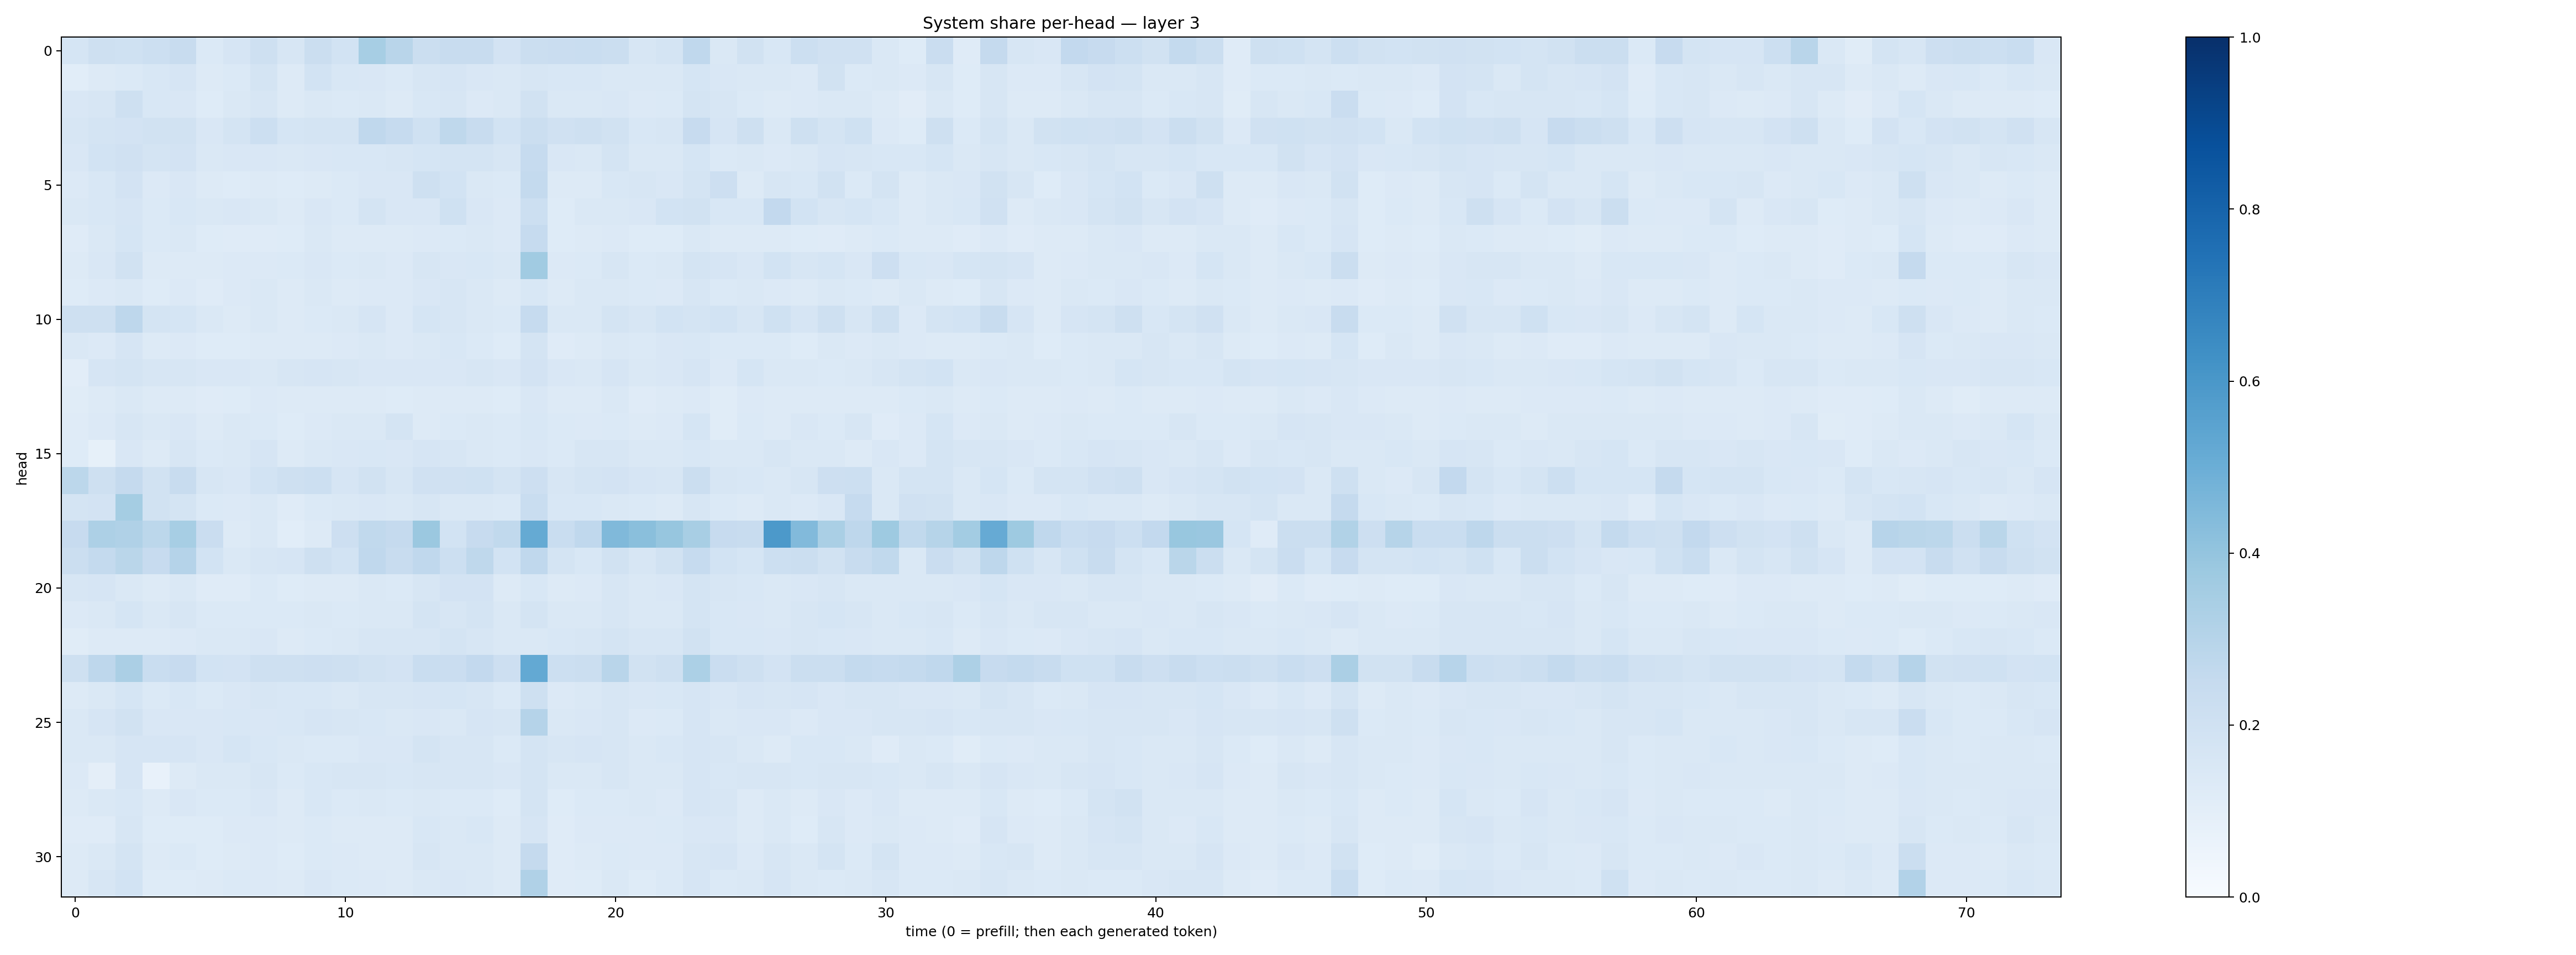

Data behind this chart, as committed beside it:
0.17128578, 0.20863877, 0.201742, 0.21525273, 0.23929055, 0.1392962, 0.16568746, 0.20601276, 0.16166784, 0.21985674, 0.18379527, 0.3444302, 0.29003185, 0.22319946, 0.23625188, 0.23969662, 0.18209548, 0.2193263, 0.2283613, 0.23324597, 0.2189511, 0.1568006, 0.17221762, 0.26627076
0.1078, 0.1266, 0.1387, 0.1552, 0.166, 0.1326, 0.139, 0.1725, 0.1287, 0.1853, 0.1551, 0.1498, 0.1369, 0.1638, 0.1664, 0.1505, 0.1475, 0.1599, 0.156, 0.154, 0.1475, 0.1452, 0.1471, 0.1701
0.1491, 0.1599, 0.2098, 0.1535, 0.1519, 0.1235, 0.1464, 0.1598, 0.1263, 0.1477, 0.1404, 0.1424, 0.1319, 0.1554, 0.1626, 0.1354, 0.1433, 0.1914, 0.147, 0.1462, 0.1496, 0.1331, 0.1382, 0.1754
0.1639, 0.1779, 0.1832, 0.1882, 0.1938, 0.1503, 0.1775, 0.2181, 0.168, 0.1737, 0.1729, 0.2674, 0.2465, 0.1995, 0.2719, 0.2413, 0.1862, 0.2192, 0.198, 0.205, 0.1938, 0.1543, 0.1625, 0.245
0.1487, 0.1864, 0.1955, 0.178, 0.1804, 0.1447, 0.1517, 0.1485, 0.142, 0.1489, 0.1549, 0.156, 0.1623, 0.171, 0.1769, 0.1719, 0.1607, 0.2486, 0.1523, 0.1463, 0.1765, 0.1459, 0.1438, 0.1705
0.1342, 0.1535, 0.1806, 0.1339, 0.1519, 0.1267, 0.1236, 0.1313, 0.1235, 0.1261, 0.1405, 0.1485, 0.1501, 0.2042, 0.185, 0.1455, 0.1384, 0.2539, 0.1257, 0.1313, 0.1546, 0.1612, 0.1511, 0.1784
0.1422, 0.1526, 0.1679, 0.1401, 0.1531, 0.1468, 0.1513, 0.1481, 0.13, 0.1517, 0.1374, 0.1728, 0.1505, 0.15, 0.2016, 0.1509, 0.1363, 0.2178, 0.1244, 0.1409, 0.148, 0.1492, 0.1846, 0.1913
0.1175, 0.1426, 0.1705, 0.1387, 0.1431, 0.1212, 0.1194, 0.1175, 0.1239, 0.1409, 0.1281, 0.1326, 0.1296, 0.1332, 0.1392, 0.1418, 0.1337, 0.2473, 0.1231, 0.1258, 0.1358, 0.1221, 0.1226, 0.147
0.1324, 0.1503, 0.1909, 0.1327, 0.1288, 0.1303, 0.1338, 0.1348, 0.1372, 0.15, 0.1397, 0.1459, 0.1355, 0.1624, 0.1502, 0.1562, 0.1483, 0.3641, 0.1335, 0.14, 0.162, 0.1369, 0.1441, 0.1724
0.1238, 0.1361, 0.1413, 0.1231, 0.1364, 0.1194, 0.1344, 0.1411, 0.1326, 0.1475, 0.1288, 0.1351, 0.1336, 0.1497, 0.1581, 0.1463, 0.1303, 0.1529, 0.127, 0.1433, 0.1418, 0.138, 0.135, 0.1571
0.2033, 0.2056, 0.2741, 0.1739, 0.1717, 0.1413, 0.1317, 0.1475, 0.1315, 0.1373, 0.1482, 0.1643, 0.1348, 0.1712, 0.1615, 0.1462, 0.1404, 0.2495, 0.1408, 0.1472, 0.1719, 0.164, 0.1837, 0.179
0.1413, 0.1366, 0.1655, 0.1324, 0.1363, 0.122, 0.1237, 0.1306, 0.1272, 0.1307, 0.1348, 0.145, 0.1345, 0.1471, 0.1543, 0.1381, 0.1227, 0.1792, 0.1202, 0.1326, 0.1429, 0.1386, 0.1493, 0.154
0.1035, 0.1673, 0.1748, 0.1588, 0.163, 0.1487, 0.1486, 0.1439, 0.1619, 0.1674, 0.1584, 0.1513, 0.1518, 0.1507, 0.151, 0.1624, 0.1513, 0.1825, 0.1502, 0.1463, 0.1671, 0.1418, 0.1488, 0.1649
0.1165, 0.1318, 0.146, 0.1269, 0.1259, 0.1181, 0.1213, 0.1328, 0.1308, 0.1258, 0.13, 0.131, 0.1241, 0.1311, 0.1279, 0.1311, 0.1214, 0.1516, 0.1258, 0.1304, 0.1416, 0.121, 0.1265, 0.1349
0.1185, 0.1359, 0.1595, 0.1477, 0.1495, 0.1313, 0.1458, 0.1369, 0.1246, 0.1361, 0.1461, 0.1439, 0.1721, 0.129, 0.1388, 0.141, 0.1375, 0.1541, 0.1386, 0.1364, 0.1405, 0.1275, 0.1359, 0.1692
0.1239, 0.08325, 0.1505, 0.1298, 0.1566, 0.1386, 0.1448, 0.1649, 0.1296, 0.1459, 0.1519, 0.1556, 0.1522, 0.1659, 0.1589, 0.1423, 0.1382, 0.1506, 0.138, 0.1563, 0.1569, 0.1471, 0.142, 0.1541
0.2805, 0.2089, 0.2507, 0.1879, 0.2344, 0.162, 0.149, 0.1866, 0.2067, 0.2149, 0.1647, 0.1888, 0.1565, 0.1992, 0.1972, 0.202, 0.1755, 0.2117, 0.1595, 0.1742, 0.1823, 0.1648, 0.157, 0.2207
0.1754, 0.1833, 0.3547, 0.1922, 0.1776, 0.1379, 0.1351, 0.1463, 0.1207, 0.1395, 0.1408, 0.149, 0.1428, 0.1628, 0.1464, 0.1419, 0.1394, 0.2329, 0.1532, 0.1534, 0.1458, 0.1369, 0.1325, 0.1637
0.2427, 0.3278, 0.3188, 0.2791, 0.3461, 0.2296, 0.1324, 0.141, 0.1093, 0.1323, 0.2115, 0.2643, 0.2535, 0.3825, 0.1838, 0.2443, 0.2652, 0.5173, 0.2344, 0.2673, 0.4478, 0.4236, 0.394, 0.3425
0.2223, 0.2543, 0.2864, 0.2433, 0.3042, 0.1863, 0.1456, 0.1595, 0.1663, 0.2058, 0.1841, 0.2661, 0.2421, 0.2685, 0.2154, 0.2725, 0.1848, 0.2668, 0.1786, 0.155, 0.1951, 0.1634, 0.188, 0.2473
0.1627, 0.1652, 0.1415, 0.1303, 0.1455, 0.1207, 0.1189, 0.1387, 0.1237, 0.1278, 0.1296, 0.1419, 0.1406, 0.1581, 0.1805, 0.1803, 0.1262, 0.1537, 0.1277, 0.133, 0.1574, 0.1448, 0.1493, 0.1793
0.1332, 0.1467, 0.168, 0.1467, 0.161, 0.1386, 0.1406, 0.1396, 0.1405, 0.1422, 0.139, 0.1413, 0.1444, 0.173, 0.1598, 0.1747, 0.1481, 0.178, 0.1483, 0.1479, 0.1623, 0.1456, 0.1462, 0.1751
0.1149, 0.1268, 0.1311, 0.1262, 0.1344, 0.1407, 0.1427, 0.1496, 0.1308, 0.1385, 0.147, 0.1614, 0.1567, 0.1608, 0.1737, 0.1625, 0.1446, 0.1466, 0.1528, 0.1568, 0.1762, 0.1601, 0.1638, 0.1942
0.2064, 0.2737, 0.3352, 0.2341, 0.2438, 0.1858, 0.1821, 0.2087, 0.2084, 0.2119, 0.2032, 0.1933, 0.1821, 0.2341, 0.2268, 0.2605, 0.2135, 0.5224, 0.2165, 0.2262, 0.29, 0.192, 0.2046, 0.3294
0.1324, 0.1466, 0.1683, 0.1392, 0.1547, 0.1387, 0.1498, 0.1633, 0.1529, 0.1557, 0.1433, 0.1583, 0.1637, 0.1666, 0.1705, 0.1631, 0.139, 0.209, 0.1334, 0.1458, 0.162, 0.1508, 0.1556, 0.1673
0.1456, 0.166, 0.1923, 0.1494, 0.1502, 0.15, 0.1544, 0.1506, 0.156, 0.1679, 0.1578, 0.1555, 0.1465, 0.1522, 0.1483, 0.1675, 0.1589, 0.3025, 0.1444, 0.1516, 0.1639, 0.1359, 0.1385, 0.1644
0.1461, 0.1446, 0.1653, 0.1662, 0.166, 0.1489, 0.1708, 0.154, 0.1412, 0.1398, 0.1379, 0.1512, 0.1505, 0.1774, 0.1595, 0.1586, 0.1399, 0.1781, 0.1567, 0.1645, 0.1622, 0.1441, 0.1555, 0.1661
0.1336, 0.09608, 0.1664, 0.07812, 0.1297, 0.1414, 0.1414, 0.1597, 0.1394, 0.1554, 0.1581, 0.1575, 0.1552, 0.1574, 0.157, 0.1607, 0.1494, 0.173, 0.1473, 0.1454, 0.1628, 0.1479, 0.1471, 0.1652
0.1296, 0.1422, 0.1552, 0.1268, 0.1517, 0.1398, 0.1405, 0.1498, 0.1325, 0.1543, 0.139, 0.148, 0.1394, 0.1454, 0.1398, 0.1394, 0.1245, 0.1739, 0.1237, 0.1394, 0.1403, 0.1424, 0.1365, 0.1652
0.119, 0.1196, 0.1574, 0.1225, 0.1217, 0.1239, 0.1334, 0.1353, 0.128, 0.1375, 0.1275, 0.1322, 0.1258, 0.1532, 0.1469, 0.1528, 0.1301, 0.1657, 0.1194, 0.1354, 0.136, 0.136, 0.1397, 0.1496
0.132, 0.1439, 0.1736, 0.1292, 0.1402, 0.122, 0.1254, 0.1342, 0.1228, 0.1404, 0.1336, 0.1327, 0.1266, 0.1622, 0.1481, 0.1467, 0.1292, 0.253, 0.1177, 0.1261, 0.1369, 0.1342, 0.1351, 0.1579
0.132, 0.1577, 0.1857, 0.1245, 0.1239, 0.1318, 0.1396, 0.1343, 0.1295, 0.1491, 0.1405, 0.1365, 0.1312, 0.1455, 0.1502, 0.1424, 0.1313, 0.3168, 0.119, 0.1218, 0.1461, 0.1236, 0.1405, 0.1655
